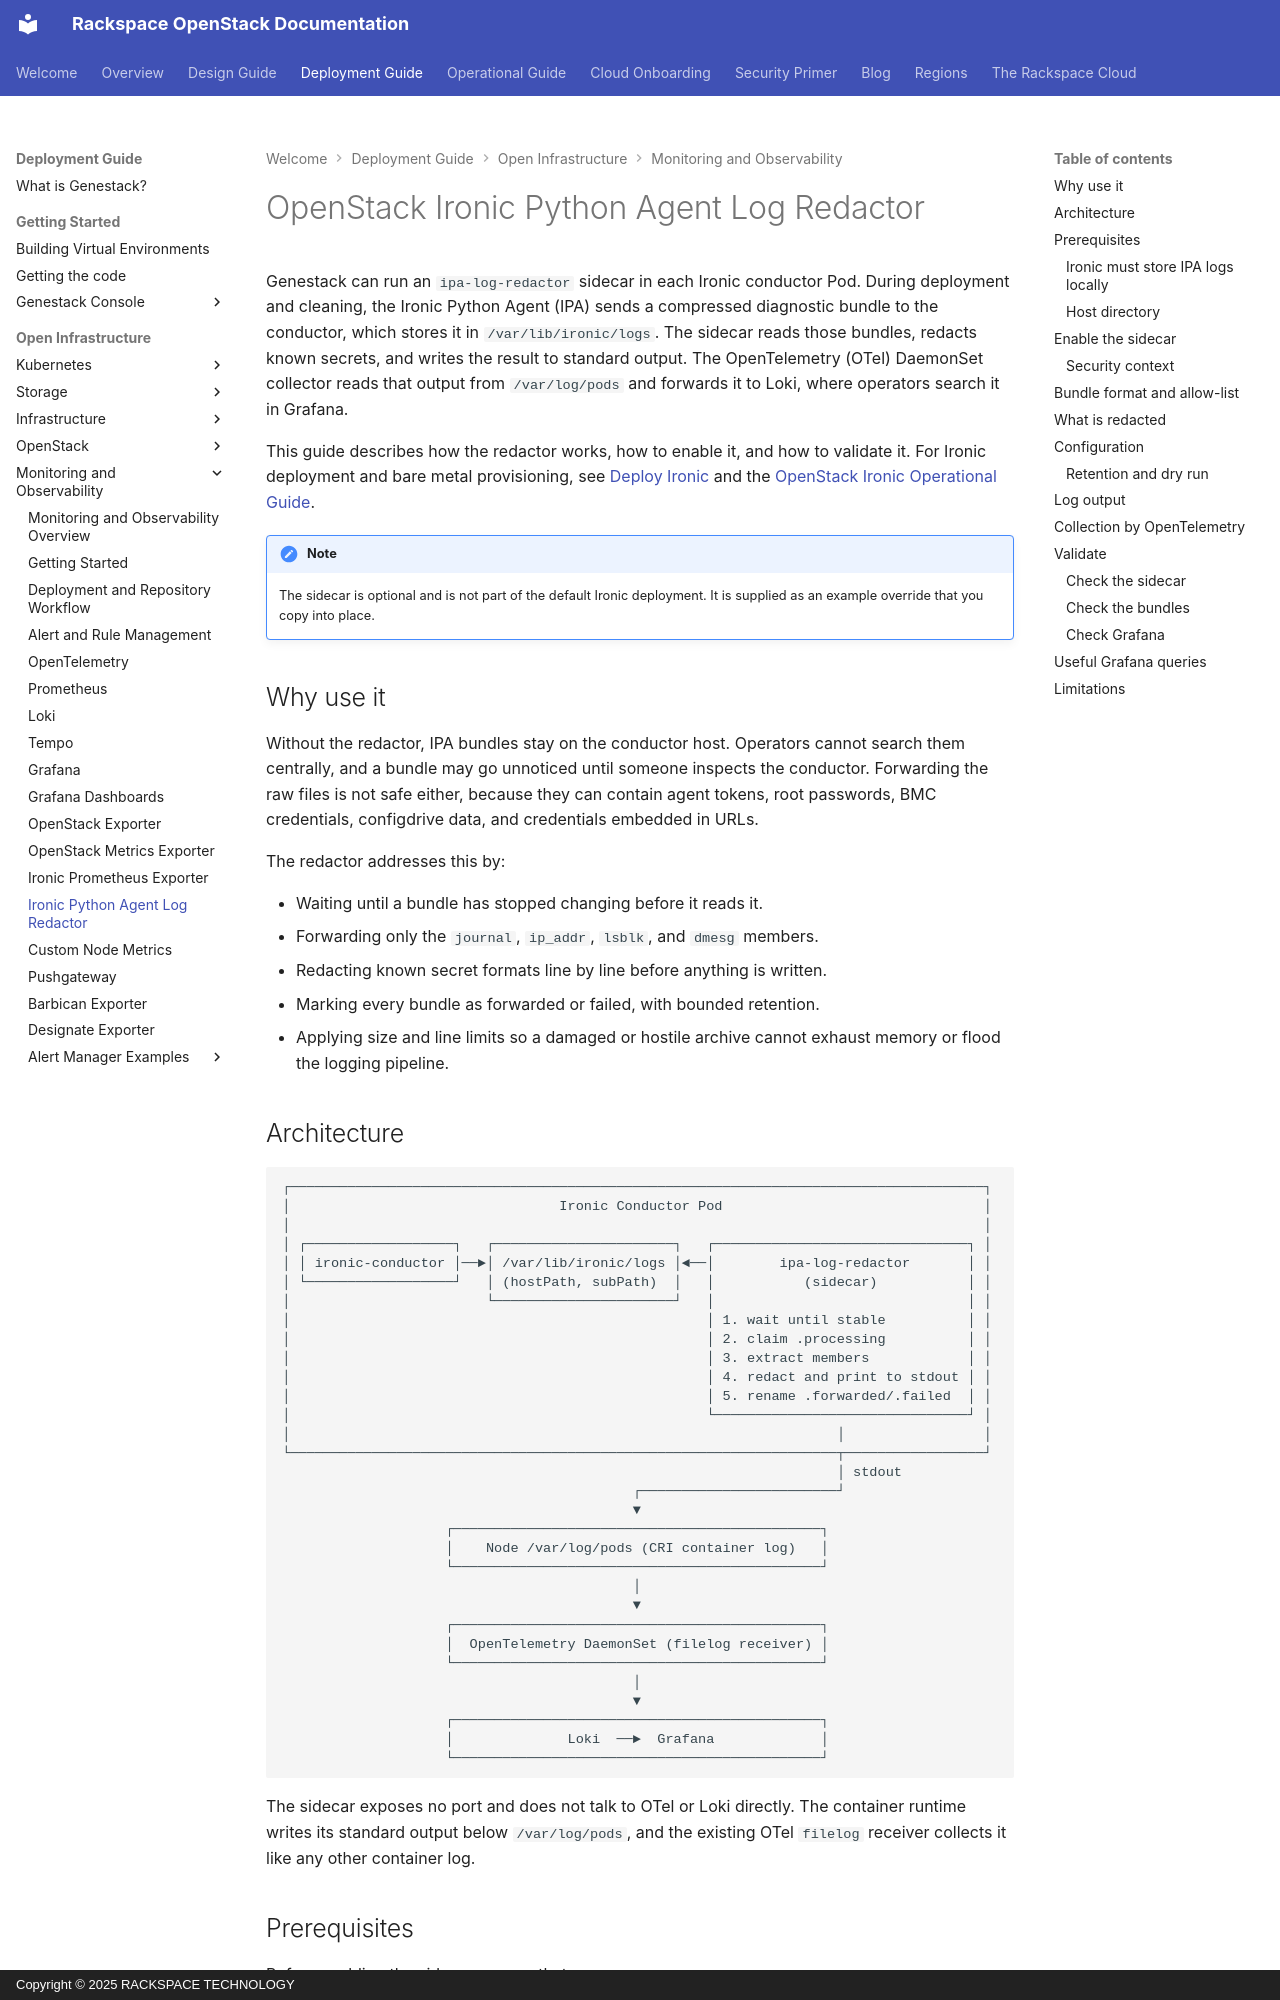

repository: rackerlabs/genestack · page: openstack-ironic-python-agent-log-redactor/index.html · generator: mkdocs · copyright: Copyright © 2025 RACKSPACE TECHNOLOGY

# OpenStack Ironic Python Agent Log Redactor

Genestack can run an `ipa-log-redactor` sidecar in each Ironic conductor Pod.
During deployment and cleaning, the Ironic Python Agent (IPA) sends a
compressed diagnostic bundle to the conductor, which stores it in
`/var/lib/ironic/logs`. The sidecar reads those bundles, redacts known secrets,
and writes the result to standard output. The OpenTelemetry (OTel) DaemonSet
collector reads that output from `/var/log/pods` and forwards it to Loki, where
operators search it in Grafana.

This guide describes how the redactor works, how to enable it, and how to
validate it. For Ironic deployment and bare metal provisioning, see
[Deploy Ironic](openstack-ironic.md) and the
[OpenStack Ironic Operational Guide](openstack-ironic-operational-guide.md).

!!! note
    The sidecar is optional and is not part of the default Ironic deployment.
    It is supplied as an example override that you copy into place.

## Why use it

Without the redactor, IPA bundles stay on the conductor host. Operators cannot
search them centrally, and a bundle may go unnoticed until someone inspects the
conductor. Forwarding the raw files is not safe either, because they can
contain agent tokens, root passwords, BMC credentials, configdrive data, and
credentials embedded in URLs.

The redactor addresses this by:

- Waiting until a bundle has stopped changing before it reads it.
- Forwarding only the `journal`, `ip_addr`, `lsblk`, and `dmesg` members.
- Redacting known secret formats line by line before anything is written.
- Marking every bundle as forwarded or failed, with bounded retention.
- Applying size and line limits so a damaged or hostile archive cannot
  exhaust memory or flood the logging pipeline.
